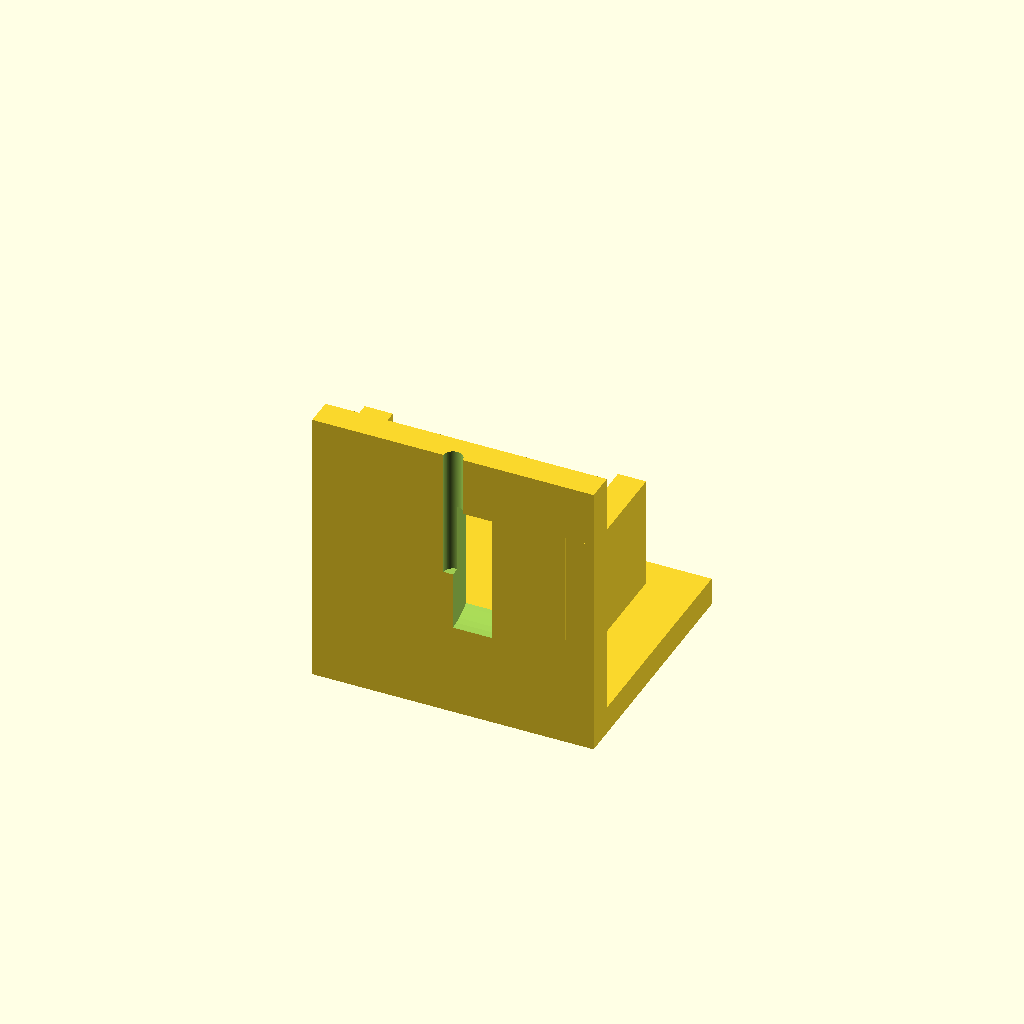
Cell 1: the model at its default parameters.
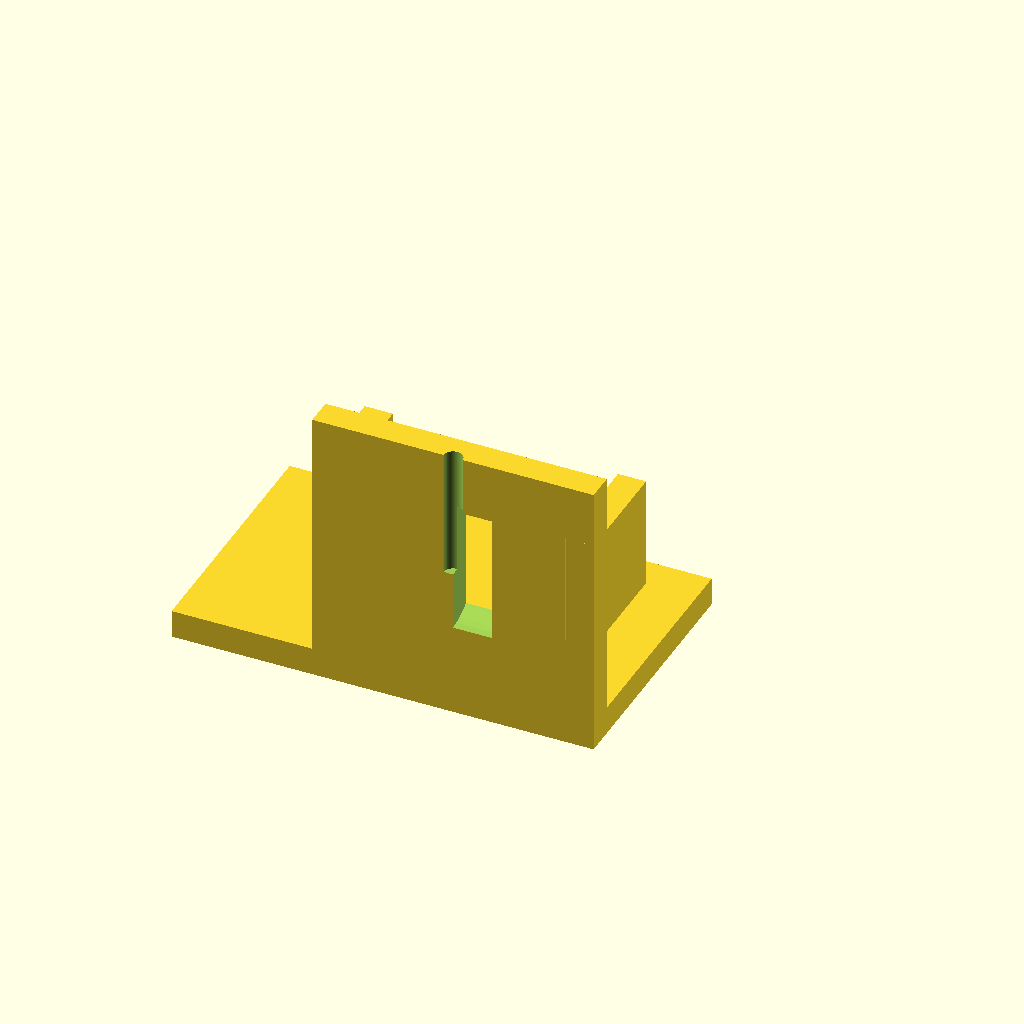
Cell 2: base_x0 = -50 (everything else at default).
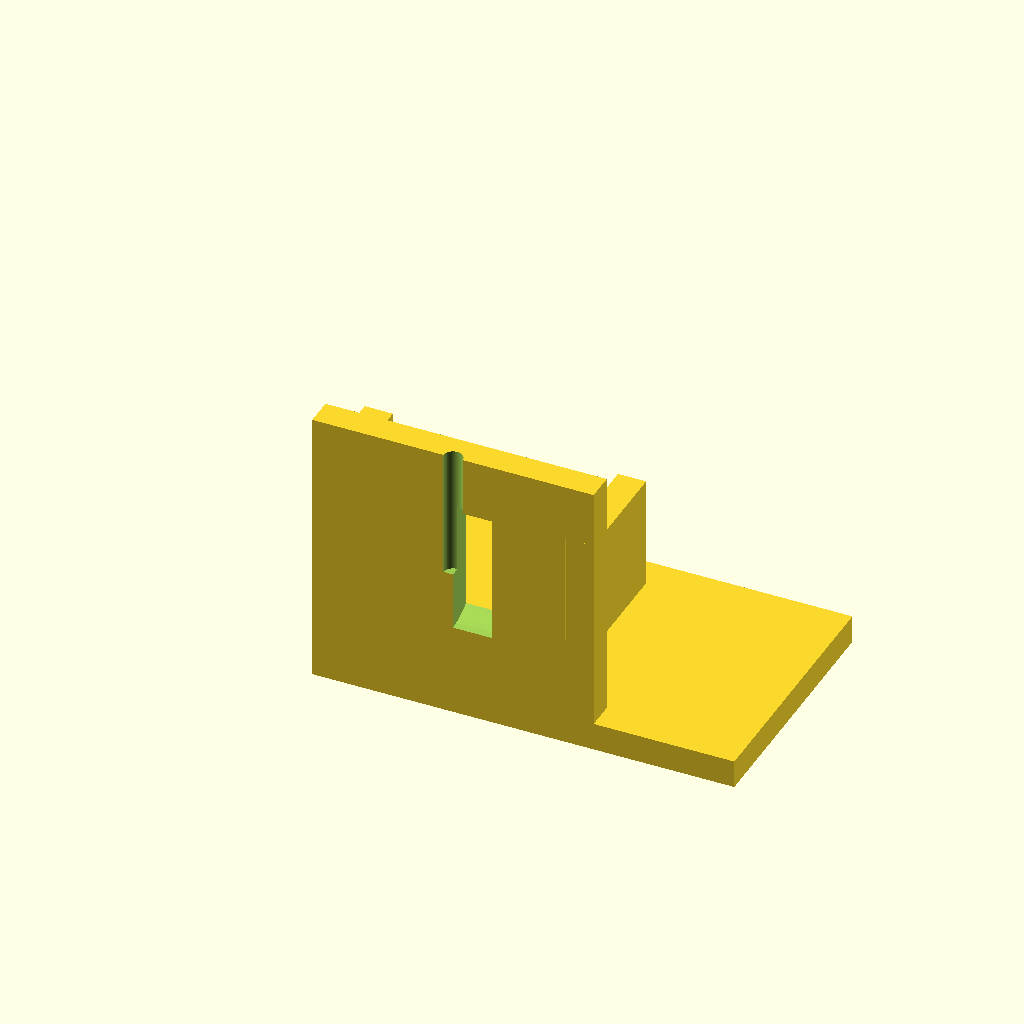
Cell 3: base_x1 = 50 (everything else at default).
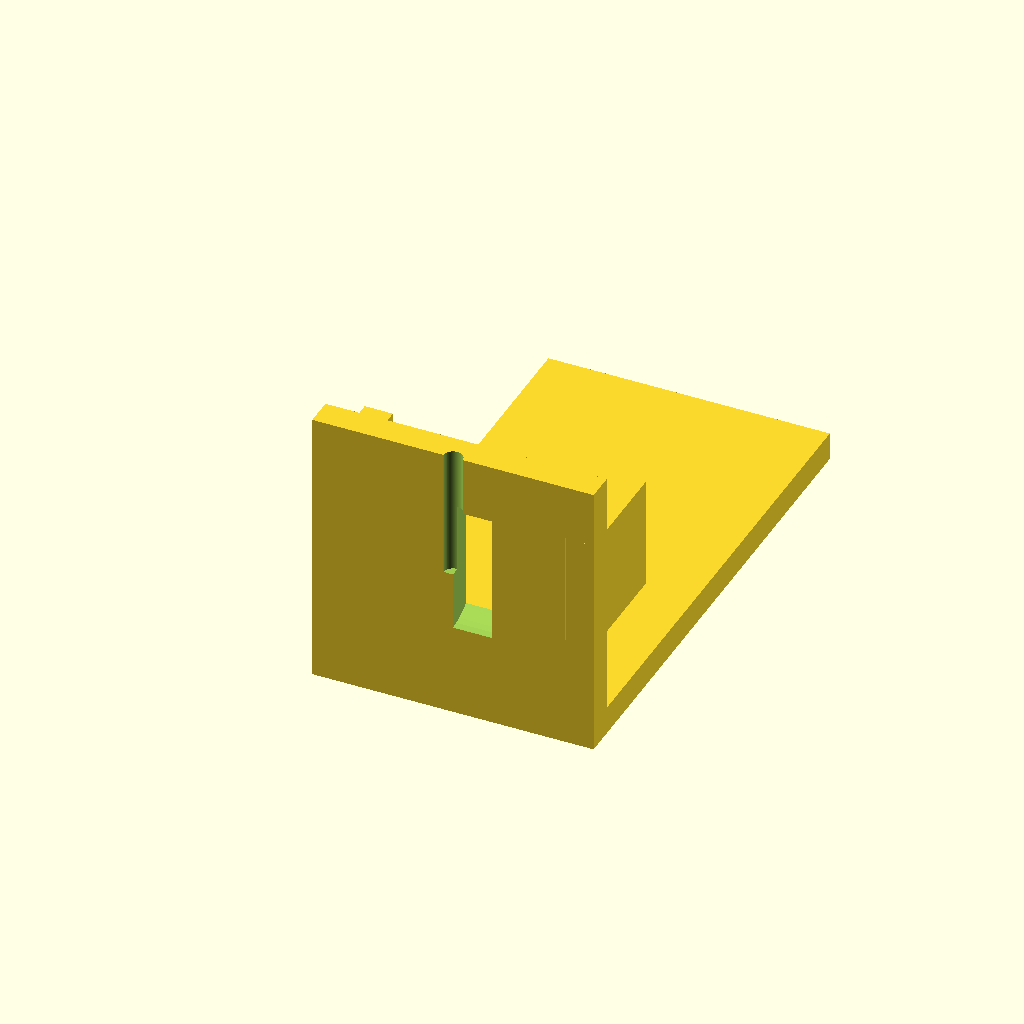
Cell 4: base_y1 = 90 (everything else at default).
One fixed orthographic camera (rotation 55°, 0°, 25°; colour scheme Cornfield) for every cell.
The OpenSCAD source (bench/results/gpu-v9s1-h0-g13/code/scadcoder-v9s1/nema17_motor_bracket_s5_a0.scad):
// L-shaped mounting bracket for NEMA 17 stepper motor
// Print orientation: base plate on bed (z = 0), vertical plate builds upward (+Z)

// ---------------- Parameters ----------------
$fn = 64;

// Base plate
base_x0 = -25;      // base plate X start
base_x1 = 25;       // base plate X end
base_y0 = 0;        // base plate Y start
base_y1 = 45;       // base plate Y end
base_z0 = 0;        // base plate Z start
base_z1 = 5;        // base plate Z end
mount_hole_d = 4.5; // M4 through-hole diameter
mount_hole_x = -17; // M4 hole X position
mount_hole_y = 30;  // M4 hole Y position
mount_hole_n = 2;   // number of M4 holes

// Vertical motor plate
motor_plate_x0 = -25; // motor plate X start
motor_plate_x1 = 25;  // motor plate X end
motor_plate_y0 = 0;   // motor plate Y start
motor_plate_y1 = 5;   // motor plate Y end
motor_plate_z0 = 0;   // motor plate Z start
motor_plate_z1 = 50;  // motor plate Z end

// Boss hole (motor centring boss)
boss_d = 23;         // boss hole diameter
boss_x = 0;          // boss hole X centre
boss_z = 28;         // boss hole Z centre

// Screw holes for boss
screw_d = 3.4;       // M3 screw hole diameter
screw_pattern = 31;  // square pattern side length
screw_n = 4;         // number of screw holes

// Gussets
gusset_t = 5;        // gusset thickness (along X)
gusset_w = 20;       // gusset leg along +Y
gusset_h = 20;       // gusset leg along +Z

// ---------------- Model ----------------
difference() {
    union() {
        // Base plate
        translate([base_x0, base_y0, base_z0])
            cube([base_x1 - base_x0, base_y1 - base_y0, base_z1 - base_z0]);

        // Vertical motor plate
        translate([motor_plate_x0, motor_plate_y0, motor_plate_z0])
            cube([motor_plate_x1 - motor_plate_x0,
                  motor_plate_y1 - motor_plate_y0,
                  motor_plate_z1 - motor_plate_z0]);

        // Left gusset (x = -25 to -20)
        translate([-25, gusset_w, gusset_h])
            rotate([90, 0, 0])
                cube([gusset_t, gusset_w, gusset_h]);

        // Right gusset (x = 20 to 25)
        translate([20, gusset_w, gusset_h])
            rotate([90, 0, 0])
                cube([gusset_t, gusset_w, gusset_h]);
    }

    // Base plate through-holes (M4)
    for (i = [0 : mount_hole_n - 1]) {
        translate([mount_hole_x, mount_hole_y, -1])
            cylinder(d = mount_hole_d, h = base_z1 + 2);
    }

    // Boss hole (through motor plate along Y)
    translate([boss_x, -1, boss_z])
        rotate([0, 90, 0])
            cylinder(d = boss_d, h = motor_plate_y1 - motor_plate_y0 + 2);

    // Screw holes on square pattern centred on boss hole
    for (j = [0 : screw_n - 1]) {
        for (k = [0 : screw_n - 1]) {
            translate([(j - k) * screw_pattern / 2,
                       (j + k) * screw_pattern / 2,
                       boss_z - 1])
                cylinder(d = screw_d, h = motor_plate_z1 + 2);
        }
    }
}
Parameter table extracted from the source (name, type, default, range or options):
base_x0: number, default -25
base_x1: number, default 25
base_y0: number, default 0
base_y1: number, default 45
base_z0: number, default 0
base_z1: number, default 5
mount_hole_d: number, default 4.5
mount_hole_x: number, default -17
mount_hole_y: number, default 30
mount_hole_n: number, default 2
motor_plate_x0: number, default -25
motor_plate_x1: number, default 25
motor_plate_y0: number, default 0
motor_plate_y1: number, default 5
motor_plate_z0: number, default 0
motor_plate_z1: number, default 50
boss_d: number, default 23
boss_x: number, default 0
boss_z: number, default 28
screw_d: number, default 3.4
screw_pattern: number, default 31
screw_n: number, default 4
gusset_t: number, default 5
gusset_w: number, default 20
gusset_h: number, default 20
